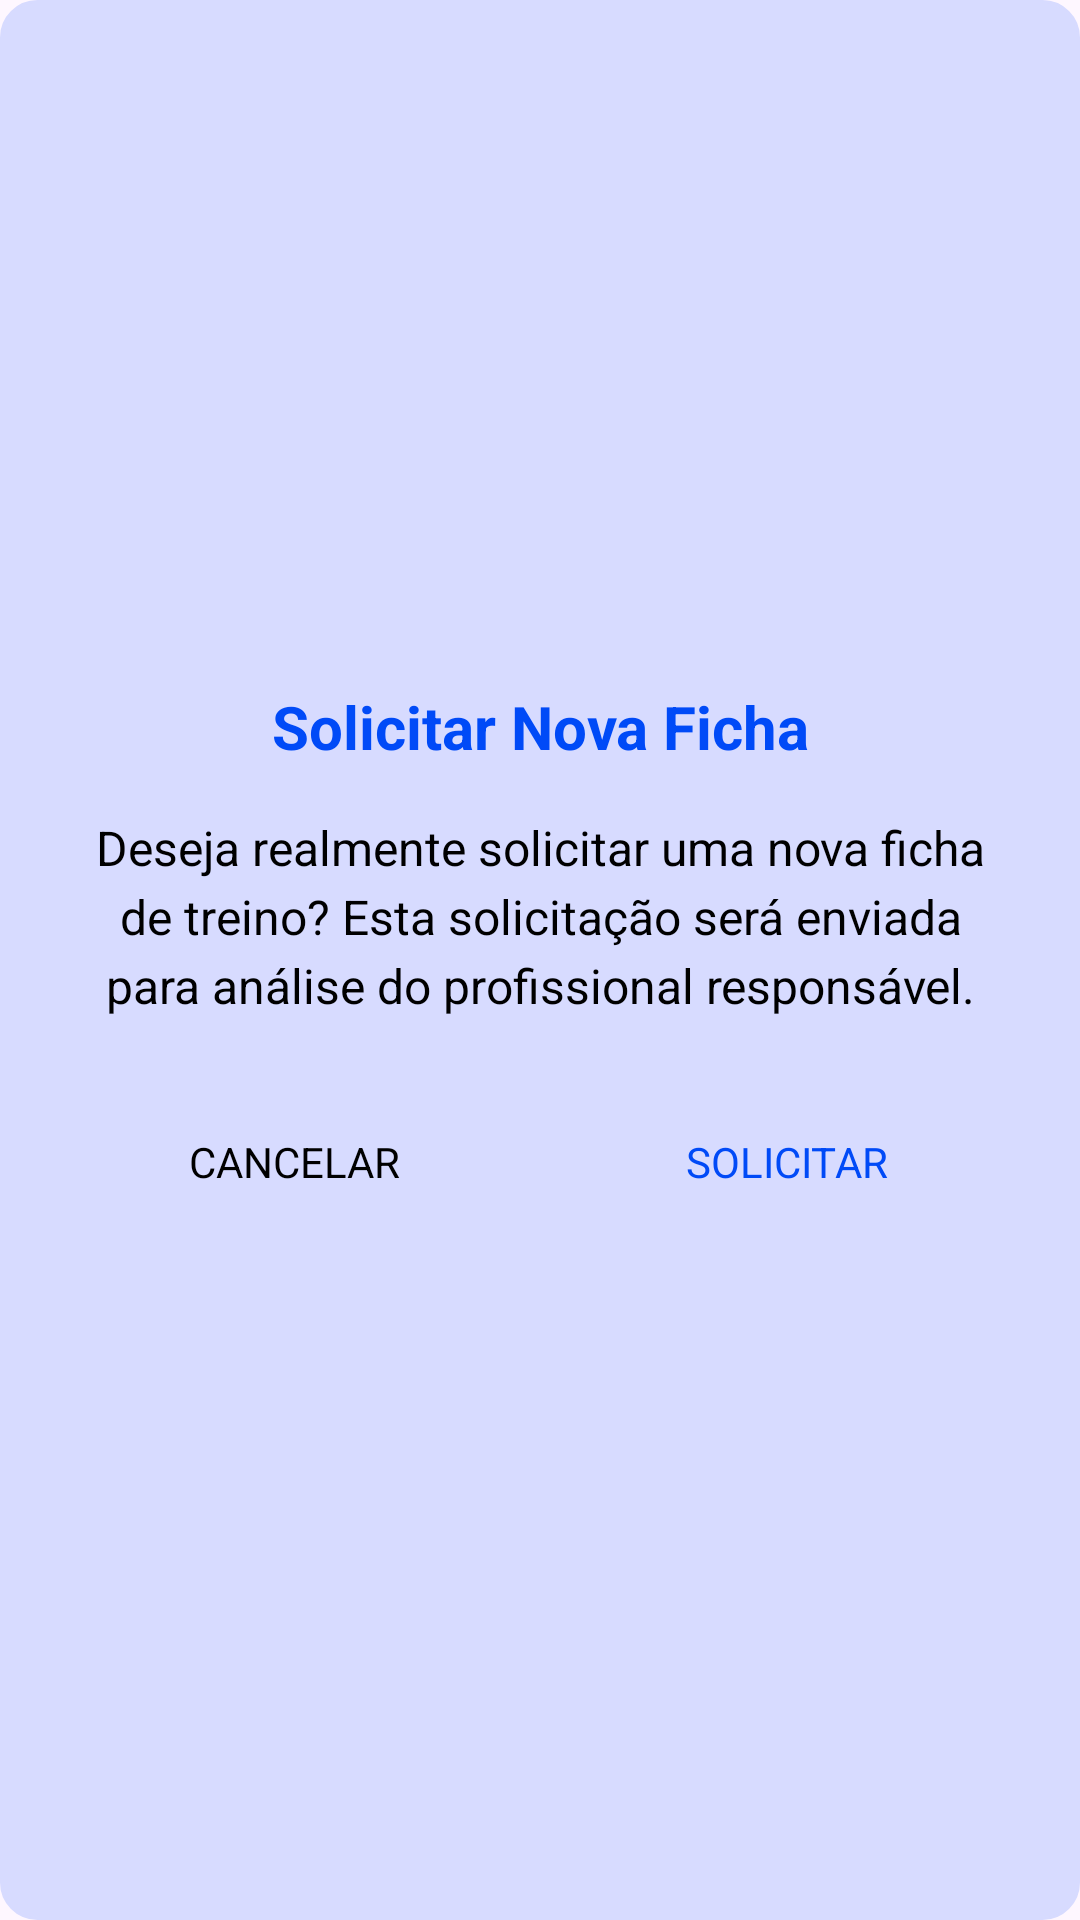

Reconstruct the res/layout file that produces this screen, plus the resources it refers to.
<!-- AndroidManifest.xml: application theme Base.Theme.UniPump -->
<!-- res/layout/dialog_solicitar_ficha.xml -->
<?xml version="1.0" encoding="utf-8"?>
<LinearLayout xmlns:android="http://schemas.android.com/apk/res/android"
    android:layout_width="300dp"
    android:layout_height="wrap_content"
    android:orientation="vertical"
    android:padding="24dp"
    android:background="@drawable/dialog_background"
    style="@style/CONTEINERBACKGROUND"
    android:gravity="center">

    <TextView
        android:layout_width="wrap_content"
        android:layout_height="wrap_content"
        android:text="Solicitar Nova Ficha"
        android:textSize="20sp"
        android:textStyle="bold"
        style="@style/TEXTCOLORBLUE"
        android:layout_marginBottom="16dp"
        android:gravity="center" />

    <TextView
        android:layout_width="wrap_content"
        android:layout_height="wrap_content"
        android:text="Deseja realmente solicitar uma nova ficha de treino? Esta solicitação será enviada para análise do profissional responsável."
        android:textSize="16sp"
        style="@style/TEXTCOLOR"
        android:layout_marginBottom="24dp"
        android:gravity="center"
        android:lineSpacingExtra="4dp" />

    <LinearLayout
        android:layout_width="match_parent"
        android:layout_height="wrap_content"
        android:orientation="horizontal"
        android:gravity="center">

        <Button
            android:id="@+id/btnCancelar"
            android:layout_width="0dp"
            android:layout_height="wrap_content"
            android:layout_weight="1"
            android:text="Cancelar"
            style="@style/TEXTCOLOR"
            android:background="@drawable/funda_cinza_rounded"
            android:layout_marginEnd="8dp" />

        <Button
            android:id="@+id/btnConfirmar"
            android:layout_width="0dp"
            android:layout_height="wrap_content"
            android:layout_weight="1"
            android:text="Solicitar"
            style="@style/TEXTCOLORBLUE"
            android:background="@drawable/fundo_preto_rounded"
            android:backgroundTint="@color/black"
            android:layout_marginStart="8dp" />

    </LinearLayout>

</LinearLayout>
<!-- resources referenced by this layout -->
<resources>
  <color name="black">#FF000000</color>
  <!-- drawable dialog_background (drawable) -->
  <?xml version="1.0" encoding="utf-8"?>
  <shape xmlns:android="http://schemas.android.com/apk/res/android">
      <solid android:color="@color/white" />
      <corners android:radius="12dp" />
      <stroke android:width="1dp" android:color="@color/light_gray" />
  </shape>
  <style name="CONTEINERBACKGROUND">
          <item name="android:backgroundTint">@color/azul_arroxeado</item>
          <item name="android:calendarTextColor">@color/black</item>
          <item name="android:background">@color/azul_arroxeado</item>
      </style>
  <style name="TEXTCOLOR">
          <item name="android:textColor">@color/black</item>
      </style>
  <style name="TEXTCOLORBLUE">
          <item name="android:textColor">@color/blue</item>
      </style>
  <style name="Base.Theme.UniPump" parent="Theme.Material3.DayNight.NoActionBar">
          
          <item name="colorPrimary">@color/white</item>
          <item name="colorPrimaryVariant">@color/black</item>
          <item name="colorOnPrimary">@color/black</item>
          <item name="colorSecondary">@color/blue</item>
          <item name="colorSecondaryVariant">@color/red</item>
          <item name="colorOnSecondary">@color/black</item>
          <item name="android:statusBarColor">?attr/colorPrimaryVariant</item>
  
          
          <item name="android:fontFamily">sans-serif</item>
      </style>
  <color name="white">#FFFFFFFF</color>
  <color name="light_gray">#E0E0E0</color>
  <color name="azul_arroxeado">#D7DBFF</color>
  <color name="blue">#004AF7</color>
  <color name="red">#F44336</color>
</resources>
